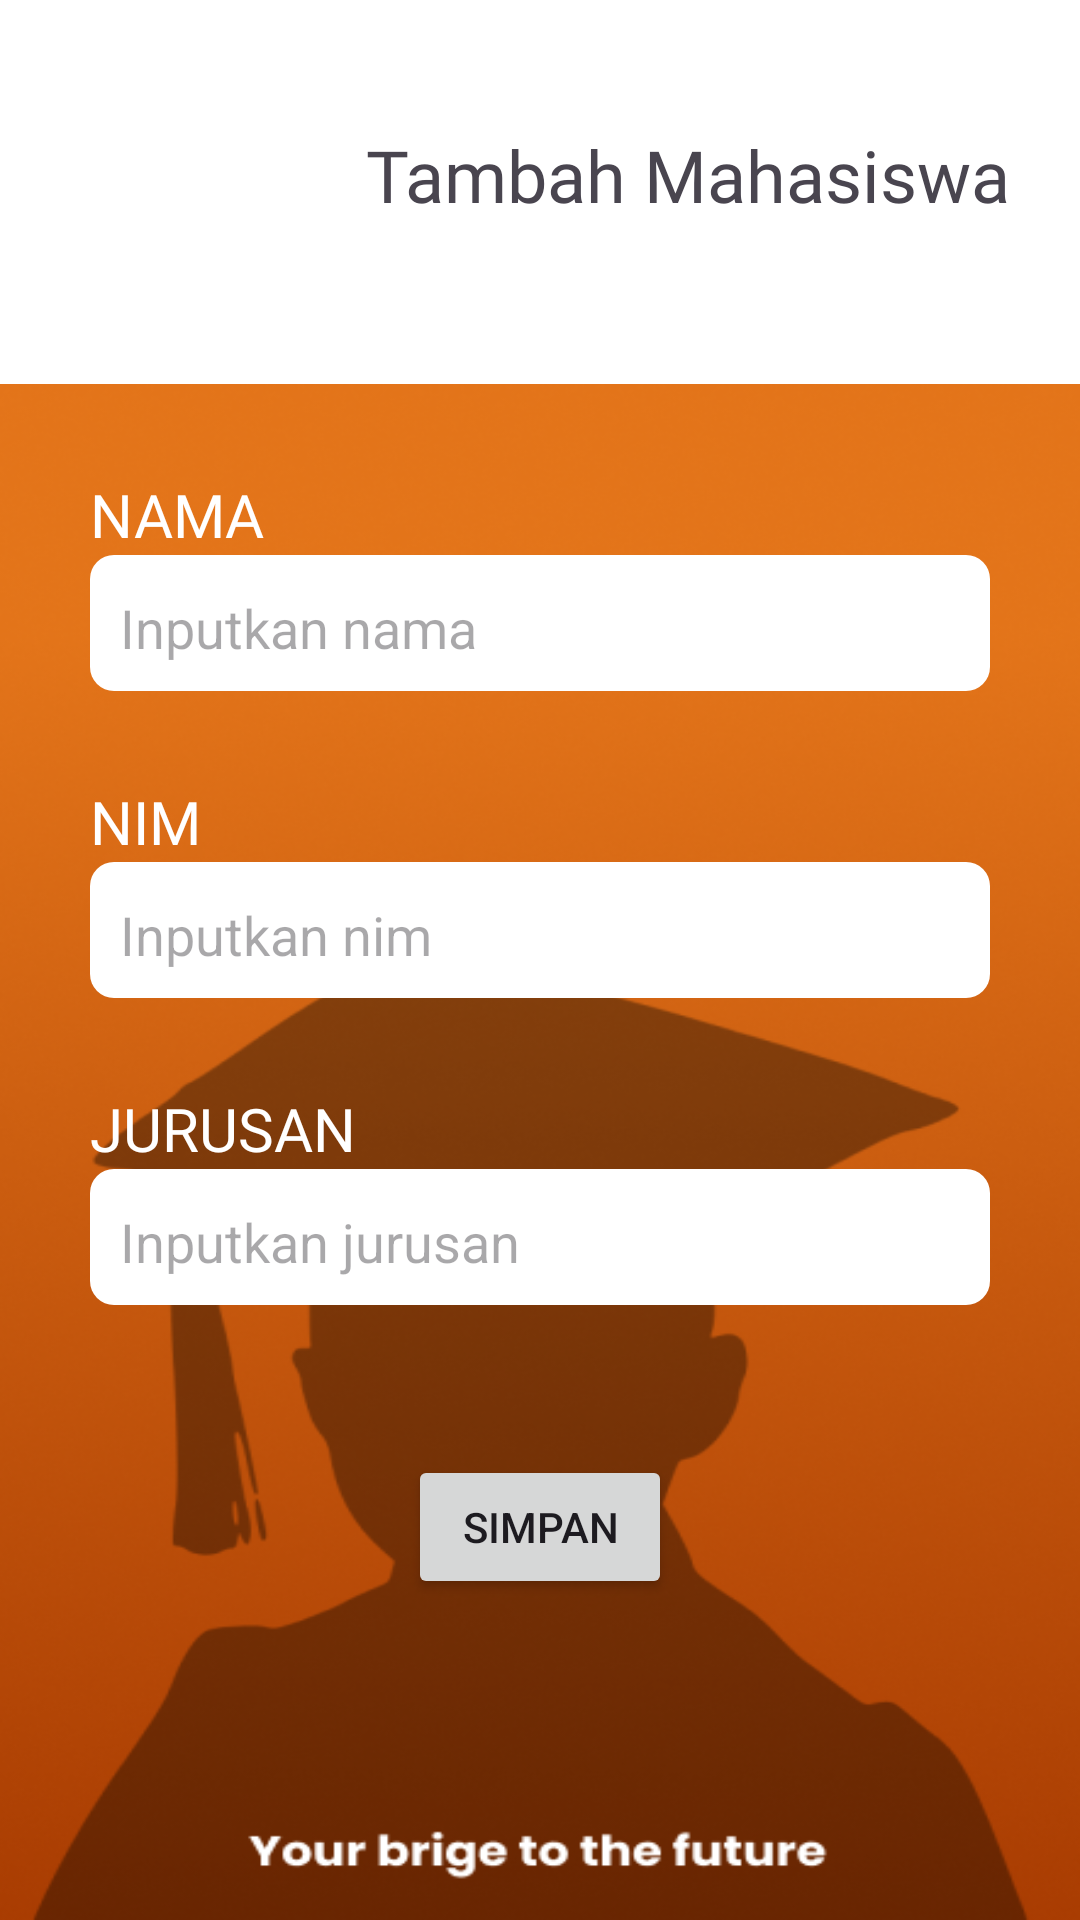

Android layout source for this screen:
<!-- AndroidManifest.xml: application theme Theme.DataMahasiswa -->
<!-- res/layout/activity_add_mahasiswa.xml -->
<?xml version="1.0" encoding="utf-8"?>
<RelativeLayout xmlns:android="http://schemas.android.com/apk/res/android"
    xmlns:app="http://schemas.android.com/apk/res-auto"
    xmlns:tools="http://schemas.android.com/tools"
    android:id="@+id/main"
    android:layout_width="match_parent"
    android:layout_height="match_parent"
    tools:context=".AddMahasiswaActivity"
    android:background="@drawable/bak">


    <LinearLayout
        android:id="@+id/linear1"
        android:layout_width="match_parent"
        android:layout_height="wrap_content"
        android:orientation="horizontal"
        android:paddingBottom="20dp"
        android:background="@color/white"
        tools:ignore="MissingConstraints">
        <ImageView
            android:layout_width="90dp"
            android:layout_height="90dp"
            android:scaleType="centerCrop"
            android:src="@drawable/logo"
            android:layout_marginStart="20dp"
            android:layout_marginTop="18dp"/>
        <TextView
            android:layout_width="wrap_content"
            android:layout_height="wrap_content"
            android:text="Tambah Mahasiswa"
            android:layout_marginTop="42dp"
            android:layout_marginLeft="12dp"
            android:textSize="24dp"
            android:fontFamily="@font/poppins_semibold"
            />

    </LinearLayout>

    <LinearLayout
        android:layout_width="match_parent"
        android:layout_height="match_parent"
        android:orientation="vertical"
        android:layout_below="@+id/linear1">

        <TextView
            android:layout_width="wrap_content"
            android:layout_height="wrap_content"
            android:text="NAMA"
            android:textSize="20dp"
            android:textColor="@color/white"
            android:fontFamily="@font/poppins_semibold"
            android:layout_marginStart="30dp"
            android:layout_marginTop="30dp"
            />

        <EditText
            android:id="@+id/addNama"
            android:layout_width="match_parent"
            android:layout_height="wrap_content"
            android:layout_marginStart="30dp"
            android:paddingBottom="9dp"
            android:hint="Inputkan nama"
            android:paddingLeft="10dp"
            android:paddingTop="12dp"
            android:layout_marginEnd="30dp"
            android:background="@drawable/border_shape"
            />
        <TextView
            android:layout_width="wrap_content"
            android:layout_height="wrap_content"
            android:text="NIM"
            android:textSize="20dp"
            android:textColor="@color/white"
            android:fontFamily="@font/poppins_semibold"
            android:layout_marginStart="30dp"
            android:layout_marginTop="30dp"
            />

        <EditText
            android:id="@+id/addNim"
            android:layout_width="match_parent"
            android:layout_height="wrap_content"
            android:layout_marginStart="30dp"
            android:paddingBottom="9dp"
            android:hint="Inputkan nim"
            android:paddingLeft="10dp"
            android:paddingTop="12dp"
            android:layout_marginEnd="30dp"
            android:background="@drawable/border_shape"
            />

        <TextView
            android:layout_width="wrap_content"
            android:layout_height="wrap_content"
            android:text="JURUSAN"
            android:textColor="@color/white"
            android:textSize="20dp"
            android:fontFamily="@font/poppins_semibold"
            android:layout_marginStart="30dp"
            android:layout_marginTop="30dp"
            />

        <EditText
            android:id="@+id/addJurusan"
            android:layout_width="match_parent"
            android:layout_height="wrap_content"
            android:layout_marginStart="30dp"
            android:paddingBottom="9dp"
            android:hint="Inputkan jurusan"
            android:paddingLeft="10dp"
            android:paddingTop="12dp"
            android:layout_marginEnd="30dp"
            android:background="@drawable/border_shape"
            />

        <Button
            android:id="@+id/btnSimpan"
            android:layout_width="wrap_content"
            android:layout_height="wrap_content"
            android:layout_gravity="center"
            android:layout_marginTop="50dp"
            android:text="Simpan"/>




    </LinearLayout>


</RelativeLayout>
<!-- resources referenced by this layout -->
<resources>
  <color name="white">#FFFFFFFF</color>
  <!-- drawable bak: png bitmap (drawable, 251497 bytes) -->
  <!-- drawable border_shape (drawable) -->
  <?xml version="1.0" encoding="utf-8"?>
  <shape xmlns:android="http://schemas.android.com/apk/res/android" >
      <solid android:color="@android:color/white" />
      <corners android:radius="8dp" />
  </shape>
  <style name="Theme.DataMahasiswa" parent="Base.Theme.DataMahasiswa" />
  <style name="Base.Theme.DataMahasiswa" parent="Theme.Material3.DayNight.NoActionBar">
          
          
      </style>
</resources>
